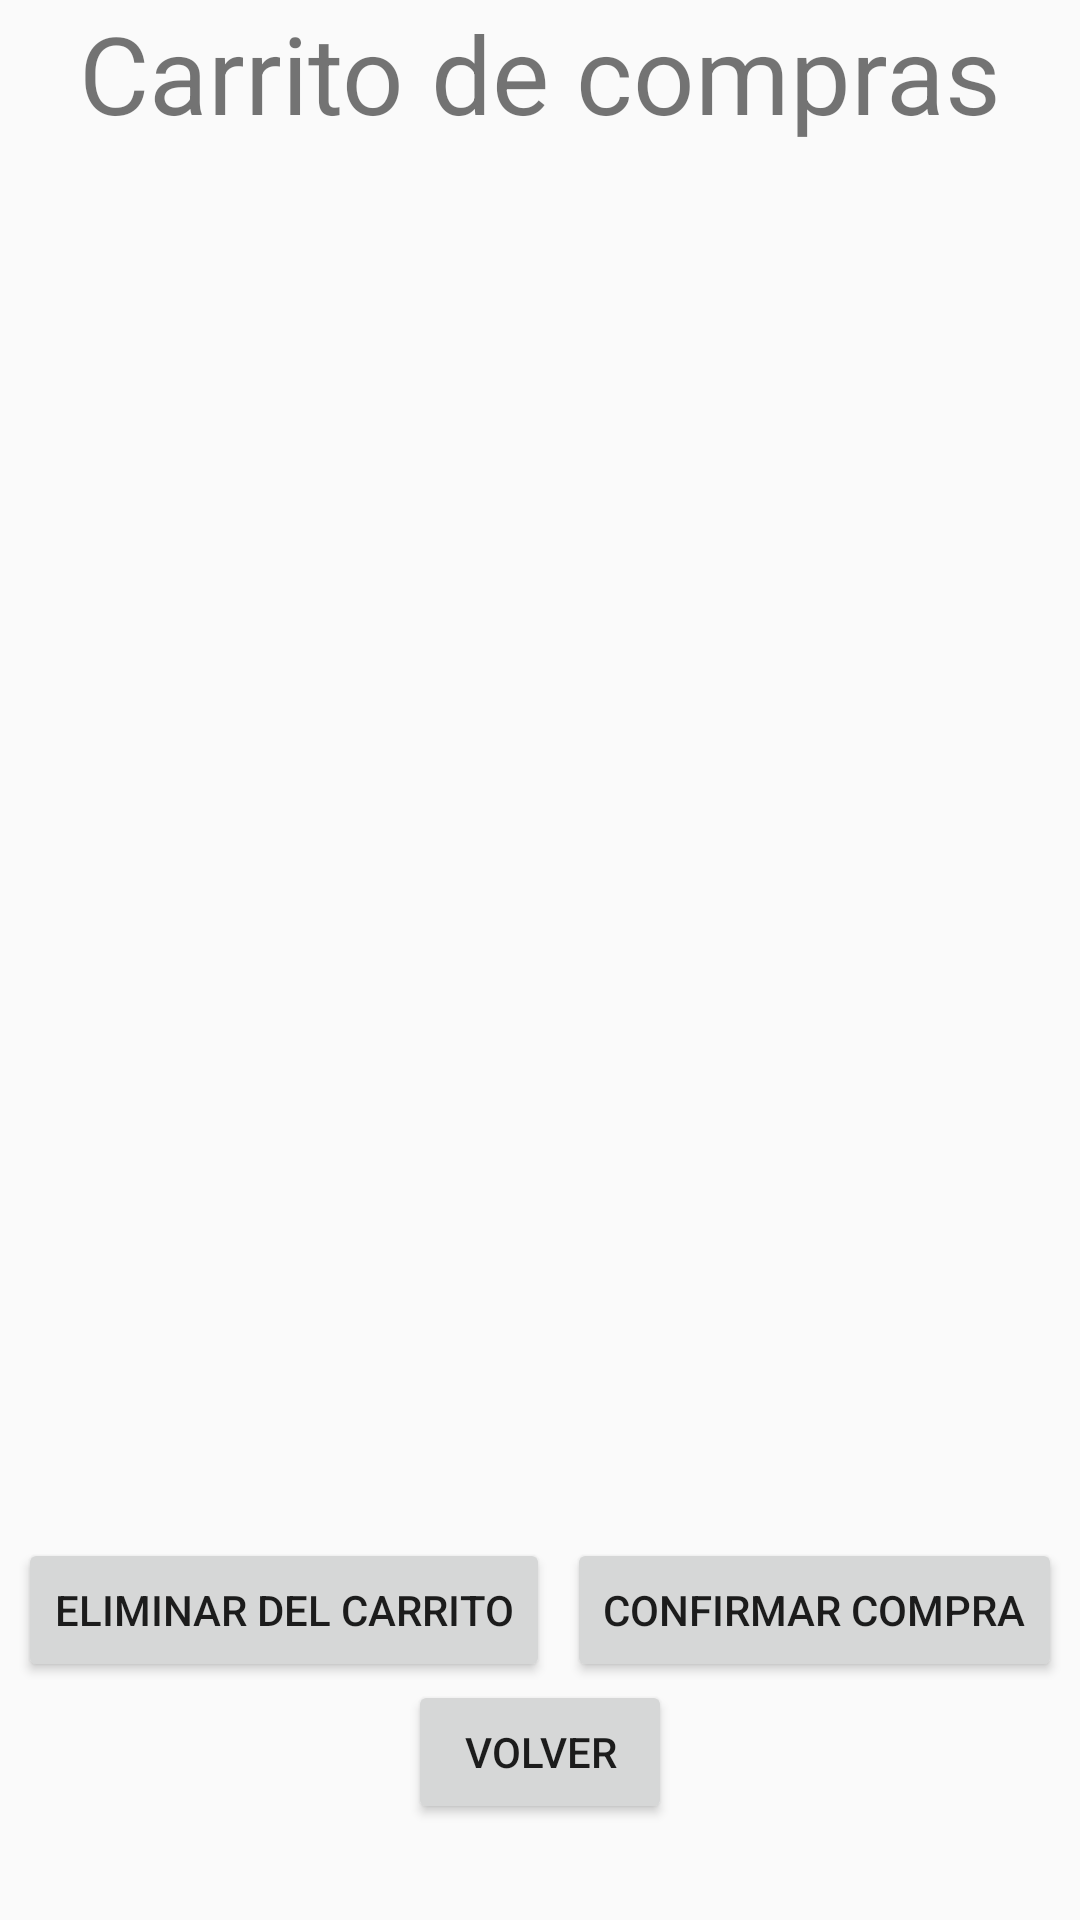

The Android layout XML behind this screen, and the referenced resources:
<!-- AndroidManifest.xml: application theme AppTheme -->
<!-- res/layout/activity_carrito_de_compra.xml -->
<?xml version="1.0" encoding="utf-8"?>
<androidx.constraintlayout.widget.ConstraintLayout xmlns:android="http://schemas.android.com/apk/res/android"
    xmlns:app="http://schemas.android.com/apk/res-auto"
    xmlns:tools="http://schemas.android.com/tools"
    android:layout_width="match_parent"
    android:layout_height="match_parent"
    tools:context=".MainActivity">

    <Button
        android:id="@+id/btn_EliminarDelCarrito"
        android:layout_width="wrap_content"
        android:layout_height="wrap_content"
        android:layout_marginTop="16dp"
        android:text="@string/Eliminar_del_carrito"
        app:layout_constraintBottom_toTopOf="@+id/btn_Volver"
        app:layout_constraintEnd_toStartOf="@+id/btn_ConfirmarCompra"
        app:layout_constraintStart_toStartOf="parent"
        app:layout_constraintTop_toBottomOf="@+id/lv_CarritoDeCompras"
        app:layout_constraintVertical_bias="0.91" />

    <Button
        android:id="@+id/btn_ConfirmarCompra"
        android:layout_width="wrap_content"
        android:layout_height="wrap_content"
        android:layout_marginTop="16dp"
        android:text="@string/Confirmar_compra"
        app:layout_constraintBottom_toTopOf="@+id/btn_Volver"
        app:layout_constraintEnd_toEndOf="parent"
        app:layout_constraintStart_toEndOf="@id/btn_EliminarDelCarrito"
        app:layout_constraintTop_toBottomOf="@+id/lv_CarritoDeCompras"
        app:layout_constraintVertical_bias="0.91" />

    <Button
        android:id="@+id/btn_Volver"
        android:layout_width="wrap_content"
        android:layout_height="wrap_content"
        android:layout_marginBottom="32dp"
        android:text="@string/Volver"
        app:layout_constraintBottom_toBottomOf="parent"
        app:layout_constraintEnd_toEndOf="parent"
        app:layout_constraintStart_toStartOf="parent" />

    <ListView
        android:id="@+id/lv_CarritoDeCompras"
        android:layout_width="0dp"
        android:layout_height="0dp"
        android:layout_marginStart="8dp"
        android:layout_marginLeft="8dp"
        android:layout_marginTop="16dp"
        android:layout_marginEnd="8dp"
        android:layout_marginRight="8dp"
        android:layout_marginBottom="60dp"
        app:layout_constraintBottom_toTopOf="@+id/btn_Volver"
        app:layout_constraintEnd_toEndOf="parent"
        app:layout_constraintStart_toStartOf="parent"
        app:layout_constraintTop_toBottomOf="@+id/textView2" />

    <TextView
        android:id="@+id/textView2"
        android:layout_width="wrap_content"
        android:layout_height="wrap_content"
        android:text="@string/TitleCarrito"
        android:textSize="36sp"
        app:layout_constraintEnd_toEndOf="parent"
        app:layout_constraintStart_toStartOf="parent"
        app:layout_constraintTop_toTopOf="parent" />

</androidx.constraintlayout.widget.ConstraintLayout>
<!-- resources referenced by this layout -->
<resources>
  <string name="Confirmar_compra">Confirmar compra</string>
  <string name="Eliminar_del_carrito">Eliminar del carrito</string>
  <string name="TitleCarrito">Carrito de compras</string>
  <string name="Volver">Volver</string>
  <style name="AppTheme" parent="Theme.AppCompat.Light.DarkActionBar">
          
          <item name="colorPrimary">@color/colorPrimary</item>
          <item name="colorPrimaryDark">@color/colorPrimaryDark</item>
          <item name="colorAccent">@color/colorAccent</item>
      </style>
  <color name="colorPrimary">#FF1744</color>
  <color name="colorPrimaryDark">#F50057</color>
  <color name="colorAccent">#A7FFEB</color>
</resources>
